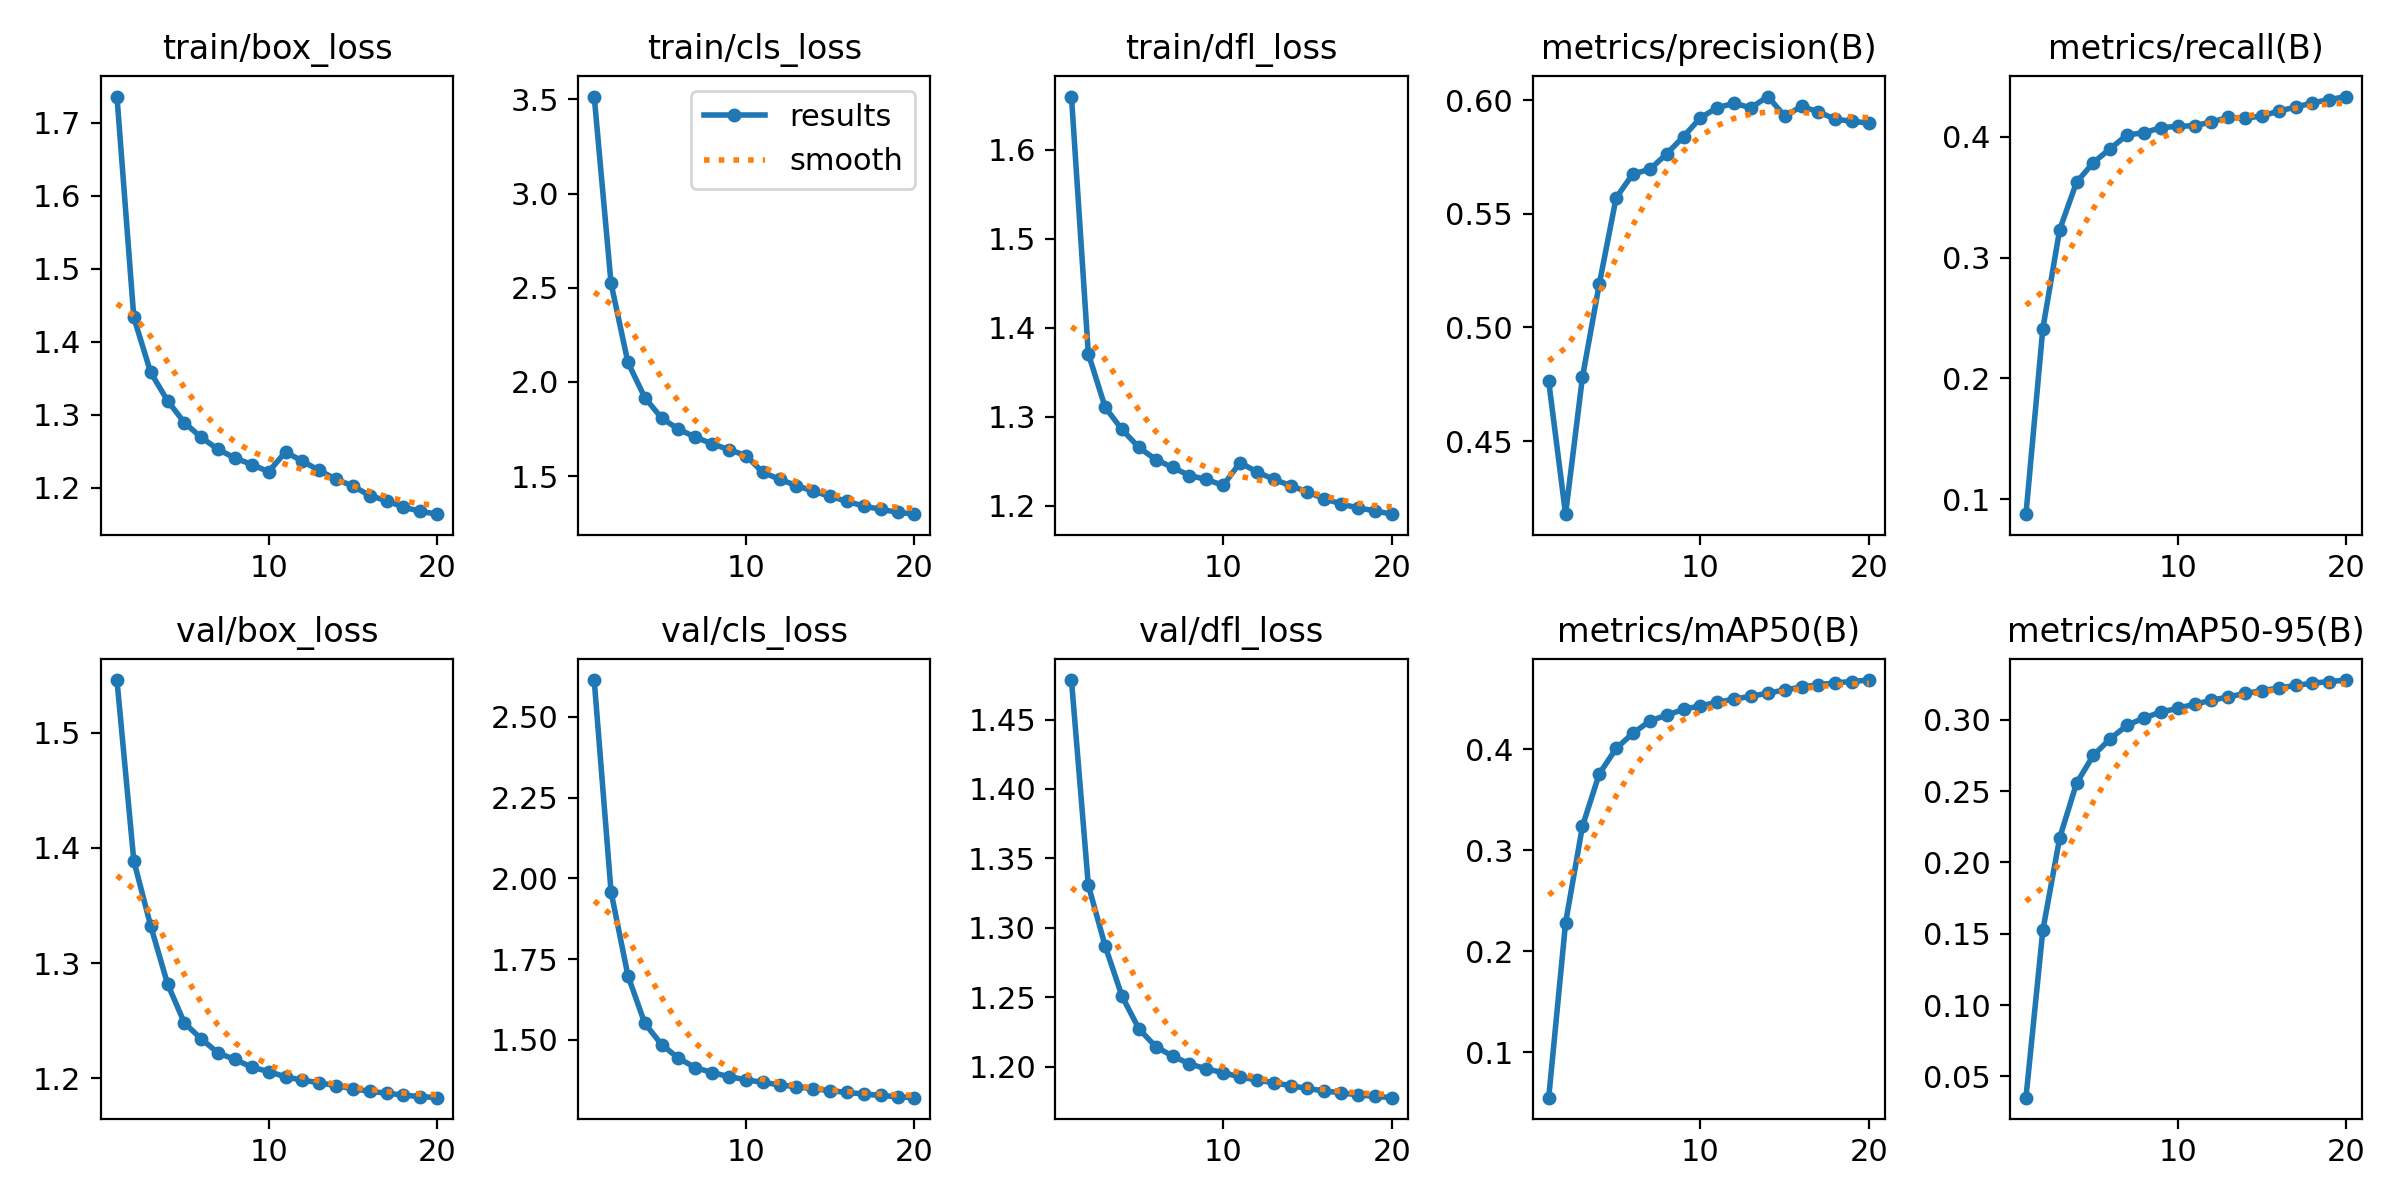

The data file committed next to this chart (first rows):
epoch, time, train/box_loss, train/cls_loss, train/dfl_loss, metrics/precision(B), metrics/recall(B), metrics/mAP50(B), metrics/mAP50-95(B), val/box_loss, val/cls_loss, val/dfl_loss, lr/pg0, lr/pg1, lr/pg2
1, 482.5, 1.736, 3.515, 1.66, 0.4763, 0.08767, 0.05485, 0.03505, 1.546, 2.613, 1.478, 0.03501, 0.001666, 0.001666
2, 977.5, 1.434, 2.523, 1.371, 0.4178, 0.2411, 0.2279, 0.1523, 1.389, 1.958, 1.331, 0.01999, 0.003312, 0.003312
3, 1474, 1.358, 2.104, 1.311, 0.478, 0.3231, 0.3235, 0.2172, 1.332, 1.699, 1.287, 0.004887, 0.004878, 0.004878
4, 1969, 1.32, 1.917, 1.286, 0.5191, 0.3624, 0.3755, 0.2555, 1.282, 1.551, 1.251, 0.00473, 0.00473, 0.00473
5, 2467, 1.289, 1.808, 1.266, 0.557, 0.3787, 0.4007, 0.2751, 1.248, 1.485, 1.227, 0.004527, 0.004527, 0.004527
6, 2964, 1.269, 1.749, 1.252, 0.5676, 0.3901, 0.4158, 0.2867, 1.234, 1.443, 1.214, 0.004275, 0.004275, 0.004275
7, 3461, 1.253, 1.707, 1.243, 0.5695, 0.4017, 0.4279, 0.2962, 1.222, 1.414, 1.208, 0.00398, 0.00398, 0.00398
8, 3956, 1.241, 1.671, 1.234, 0.5764, 0.4033, 0.4337, 0.3013, 1.216, 1.399, 1.202, 0.003649, 0.003649, 0.003649
9, 4454, 1.232, 1.641, 1.23, 0.5839, 0.4076, 0.4394, 0.3054, 1.21, 1.386, 1.198, 0.00329, 0.00329, 0.00329
10, 4954, 1.222, 1.609, 1.223, 0.5922, 0.4086, 0.443, 0.308, 1.206, 1.377, 1.196, 0.002912, 0.002912, 0.002912
11, 5434, 1.249, 1.521, 1.248, 0.5967, 0.4093, 0.4464, 0.3109, 1.201, 1.369, 1.192, 0.002525, 0.002525, 0.002525
12, 5912, 1.237, 1.483, 1.238, 0.5986, 0.4122, 0.4496, 0.3136, 1.198, 1.361, 1.19, 0.002138, 0.002138, 0.002138
13, 6390, 1.224, 1.45, 1.23, 0.5966, 0.4162, 0.4524, 0.316, 1.196, 1.355, 1.188, 0.00176, 0.00176, 0.00176
14, 6871, 1.212, 1.42, 1.223, 0.6016, 0.4154, 0.4556, 0.3184, 1.193, 1.349, 1.186, 0.001401, 0.001401, 0.001401
15, 7350, 1.202, 1.392, 1.215, 0.593, 0.4173, 0.4586, 0.3204, 1.191, 1.343, 1.184, 0.00107, 0.00107, 0.00107
16, 7830, 1.19, 1.366, 1.208, 0.5972, 0.4213, 0.4616, 0.3223, 1.189, 1.337, 1.182, 0.0007749, 0.0007749, 0.0007749
17, 8309, 1.182, 1.341, 1.202, 0.5949, 0.4246, 0.4638, 0.324, 1.187, 1.333, 1.181, 0.0005227, 0.0005227, 0.0005227
18, 8787, 1.174, 1.323, 1.197, 0.5916, 0.4281, 0.4657, 0.3257, 1.185, 1.328, 1.18, 0.0003198, 0.0003198, 0.0003198
19, 9267, 1.168, 1.308, 1.194, 0.5907, 0.4309, 0.467, 0.3268, 1.184, 1.324, 1.179, 0.0001711, 0.0001711, 0.0001711
20, 9748, 1.164, 1.298, 1.19, 0.5899, 0.4333, 0.4685, 0.3279, 1.183, 1.321, 1.178, 8.04714e-05, 8.04714e-05, 8.04714e-05
